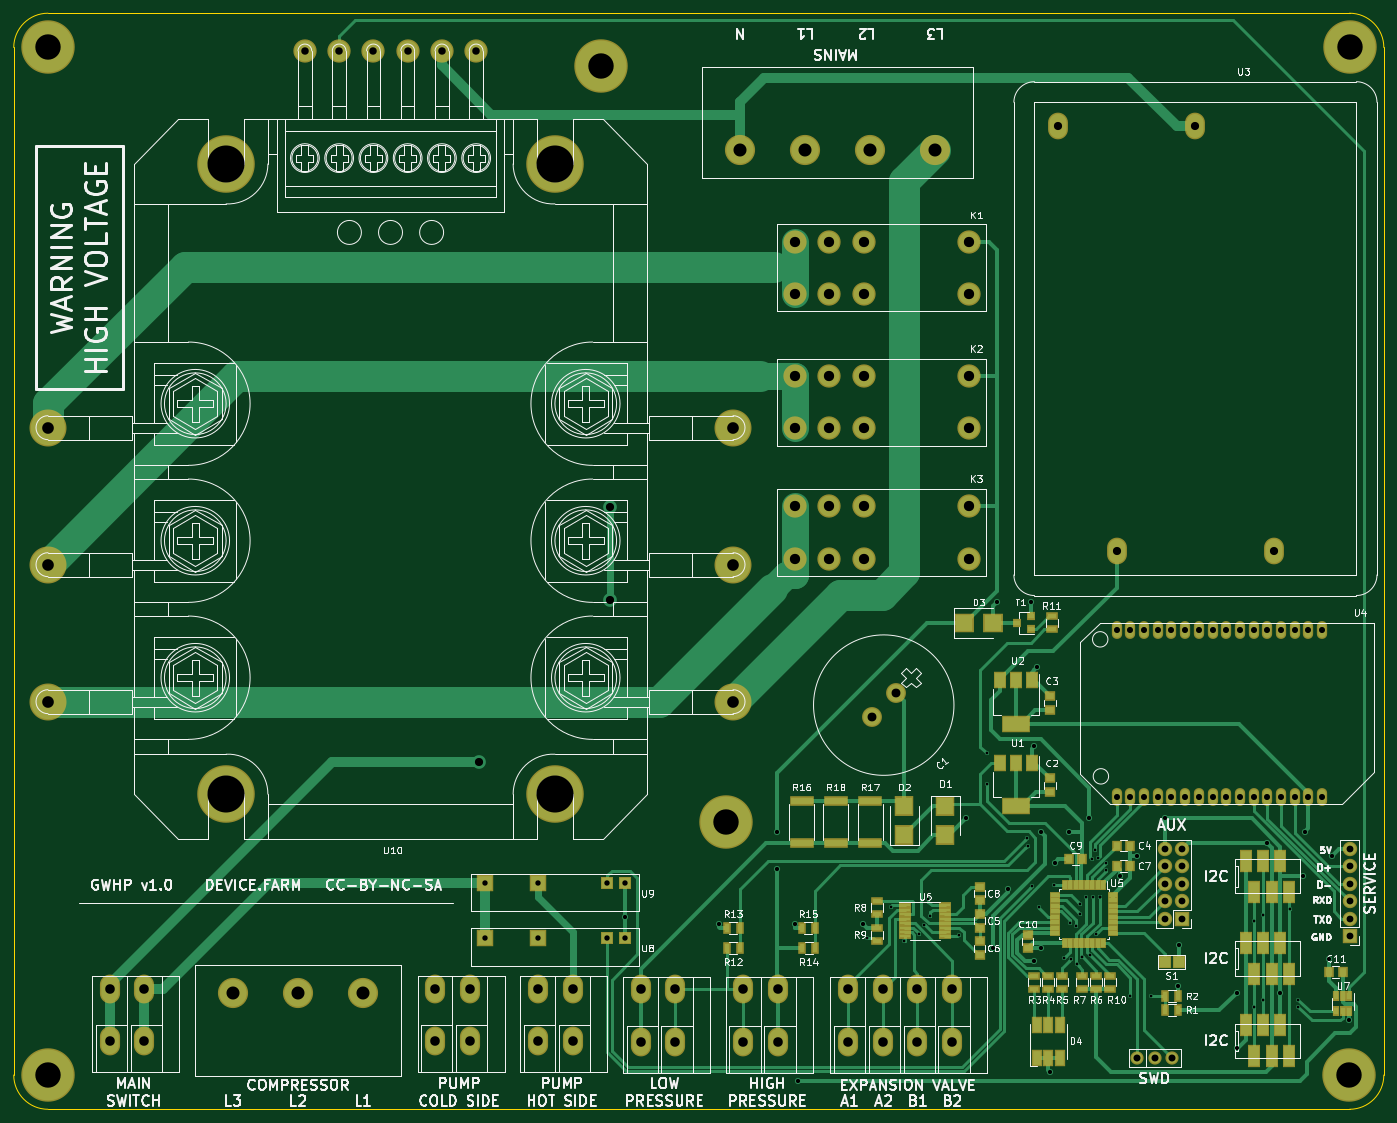
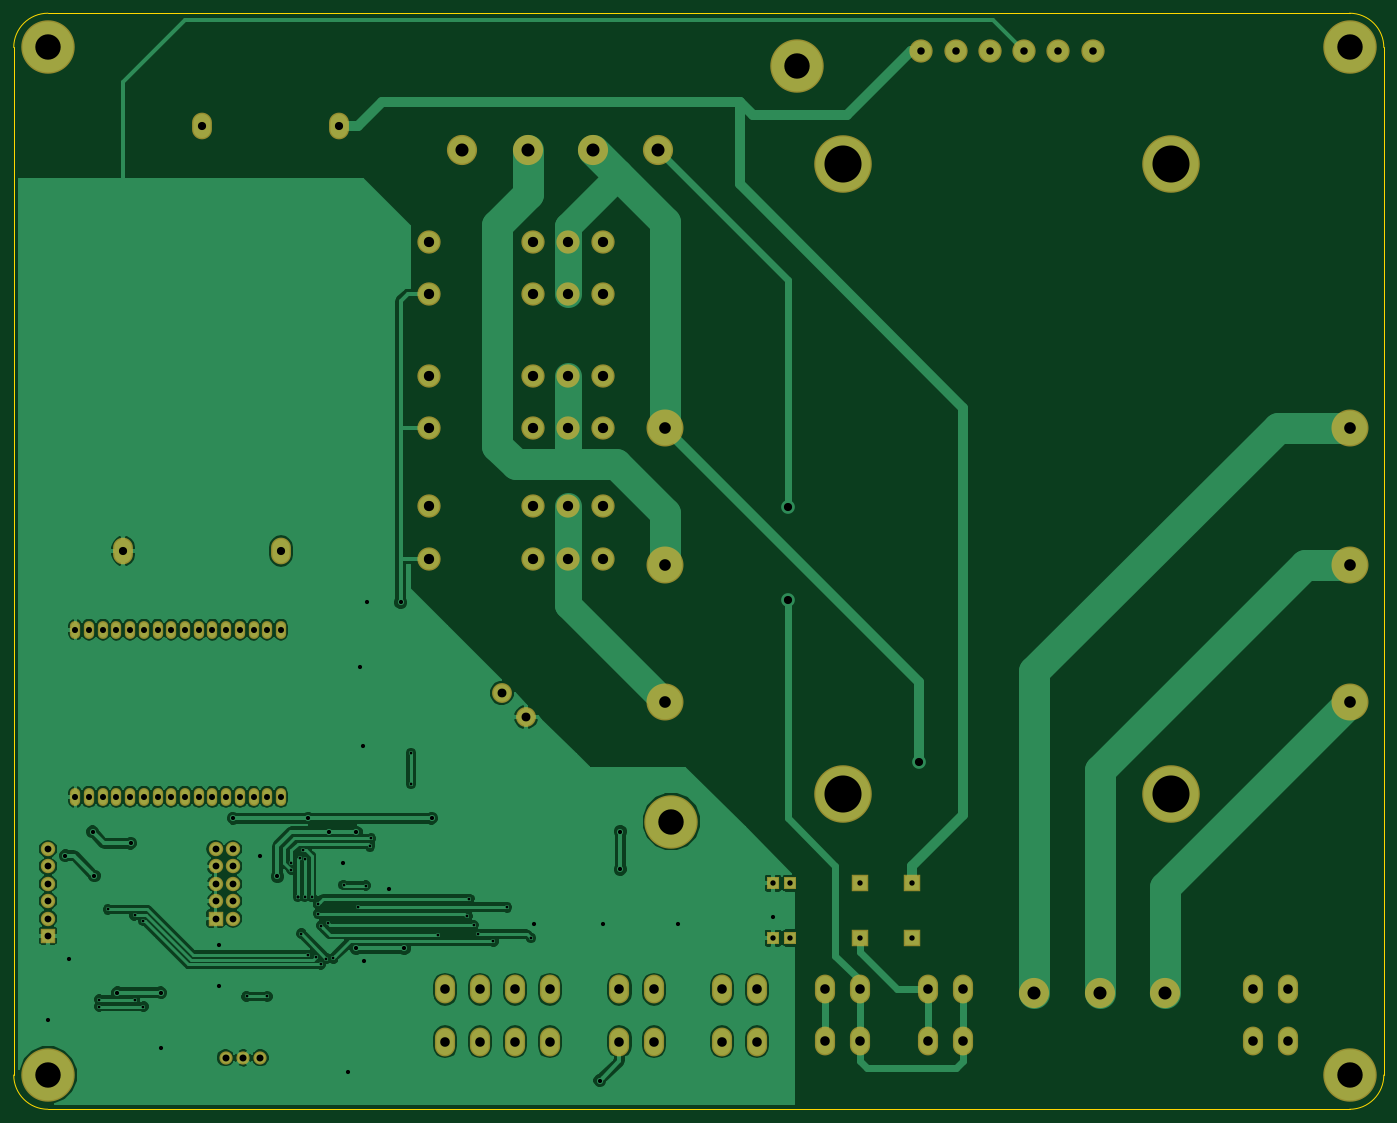
Circuit board: 8 layer files. Board 200.0 x 160.0 mm.
- bottom_copper: GWHP-B.Cu.gbr (109732 bytes)
- bottom_mask: GWHP-B.Mask.gbr (4521 bytes)
- bottom_silk: GWHP-B.SilkS.gbr (297 bytes)
- outline: GWHP-Edge.Cuts.gbr (815 bytes)
- top_copper: GWHP-F.Cu.gbr (39985 bytes)
- top_mask: GWHP-F.Mask.gbr (9120 bytes)
- top_silk: GWHP-F.SilkS.gbr (126794 bytes)
- drill: GWHP.drl (3979 bytes)

=== bottom_copper: GWHP-B.Cu.gbr (109732 bytes, source omitted) ===
=== bottom_mask: GWHP-B.Mask.gbr ===
G04 #@! TF.FileFunction,Soldermask,Bot*
%FSLAX46Y46*%
G04 Gerber Fmt 4.6, Leading zero omitted, Abs format (unit mm)*
G04 Created by KiCad (PCBNEW 4.0.7-e2-6376~58~ubuntu16.04.1) date Wed Aug 29 18:27:50 2018*
%MOMM*%
%LPD*%
G01*
G04 APERTURE LIST*
%ADD10C,0.100000*%
%ADD11C,7.800000*%
%ADD12C,3.400000*%
%ADD13C,2.900000*%
%ADD14O,2.940000X4.210000*%
%ADD15C,4.400000*%
%ADD16R,2.100000X2.100000*%
%ADD17O,2.100000X2.100000*%
%ADD18O,2.900000X3.900000*%
%ADD19O,1.500000X2.600000*%
%ADD20R,1.900000X1.900000*%
%ADD21R,2.400000X2.400000*%
%ADD22C,5.400000*%
%ADD23C,8.400000*%
%ADD24C,1.924000*%
G04 APERTURE END LIST*
D10*
D11*
X267970000Y-236000000D03*
X177000000Y-199000000D03*
X78000000Y-236000000D03*
X268000000Y-86000000D03*
X158719581Y-88719581D03*
D12*
X212400000Y-153000000D03*
X212400000Y-160620000D03*
X192080000Y-153000000D03*
X187000000Y-153000000D03*
X197160000Y-153000000D03*
X192080000Y-160620000D03*
X187000000Y-160620000D03*
X197160000Y-160620000D03*
D13*
X201767767Y-180232233D03*
X198232233Y-183767767D03*
D14*
X87000000Y-223380000D03*
X87000000Y-231000000D03*
X92080000Y-223380000D03*
X92080000Y-231000000D03*
D15*
X207500000Y-101000000D03*
X198000000Y-101000000D03*
X188500000Y-101000000D03*
X179000000Y-101000000D03*
D16*
X243540000Y-213160000D03*
D17*
X241000000Y-213160000D03*
X243540000Y-210620000D03*
X241000000Y-210620000D03*
X243540000Y-208080000D03*
X241000000Y-208080000D03*
X243540000Y-205540000D03*
X241000000Y-205540000D03*
X243540000Y-203000000D03*
X241000000Y-203000000D03*
D14*
X194760000Y-223500000D03*
X194760000Y-231120000D03*
X199840000Y-223500000D03*
X199840000Y-231120000D03*
X210000000Y-223500000D03*
X204920000Y-223500000D03*
X204920000Y-231120000D03*
X210000000Y-231120000D03*
X164500000Y-223500000D03*
X164500000Y-231120000D03*
X169580000Y-223500000D03*
X169580000Y-231120000D03*
X134500000Y-223380000D03*
X134500000Y-231000000D03*
X139580000Y-223380000D03*
X139580000Y-231000000D03*
X149500000Y-223380000D03*
X149500000Y-231000000D03*
X154580000Y-223380000D03*
X154580000Y-231000000D03*
X179500000Y-223500000D03*
X179500000Y-231120000D03*
X184580000Y-223500000D03*
X184580000Y-231120000D03*
D15*
X105000000Y-224000000D03*
X114500000Y-224000000D03*
X124000000Y-224000000D03*
D12*
X212400000Y-114380000D03*
X212400000Y-122000000D03*
X192080000Y-114380000D03*
X187000000Y-114380000D03*
X197160000Y-114380000D03*
X192080000Y-122000000D03*
X187000000Y-122000000D03*
X197160000Y-122000000D03*
X212400000Y-134000000D03*
X212400000Y-141620000D03*
X192080000Y-134000000D03*
X187000000Y-134000000D03*
X197160000Y-134000000D03*
X192080000Y-141620000D03*
X187000000Y-141620000D03*
X197160000Y-141620000D03*
D18*
X234000000Y-159500000D03*
X257000000Y-159500000D03*
X225500000Y-97500000D03*
X245500000Y-97500000D03*
D19*
X264000000Y-171000000D03*
X262000000Y-171000000D03*
X260000000Y-171000000D03*
X258000000Y-171000000D03*
X256000000Y-171000000D03*
X254000000Y-171000000D03*
X252000000Y-171000000D03*
X250000000Y-171000000D03*
X248000000Y-171000000D03*
X246000000Y-171000000D03*
X244000000Y-171000000D03*
X242000000Y-171000000D03*
X240000000Y-171000000D03*
X238000000Y-171000000D03*
X236000000Y-171000000D03*
X234000000Y-171000000D03*
X234000000Y-195400000D03*
X236000000Y-195400000D03*
X238000000Y-195400000D03*
X240000000Y-195400000D03*
X242000000Y-195400000D03*
X244000000Y-195400000D03*
X246000000Y-195400000D03*
X248000000Y-195400000D03*
X250000000Y-195400000D03*
X252000000Y-195400000D03*
X254000000Y-195400000D03*
X256000000Y-195400000D03*
X258000000Y-195400000D03*
X260000000Y-195400000D03*
X262000000Y-195400000D03*
X264000000Y-195400000D03*
D20*
X162160000Y-216000000D03*
X159620000Y-216000000D03*
D21*
X149460000Y-216000000D03*
X141840000Y-216000000D03*
D20*
X162160000Y-208000000D03*
X159620000Y-208000000D03*
D21*
X149460000Y-208000000D03*
X141840000Y-208000000D03*
D22*
X178000000Y-141500000D03*
X178000000Y-161500000D03*
X178000000Y-181500000D03*
X78000000Y-141500000D03*
X78000000Y-161500000D03*
X78000000Y-181500000D03*
D23*
X152000000Y-103000000D03*
X152000000Y-195000000D03*
X104000000Y-103000000D03*
X104000000Y-195000000D03*
D12*
X140500000Y-86500000D03*
X135500000Y-86500000D03*
X130500000Y-86500000D03*
X125500000Y-86500000D03*
X120500000Y-86500000D03*
X115500000Y-86500000D03*
D24*
X237000000Y-233500000D03*
X239540000Y-233500000D03*
X242080000Y-233500000D03*
D16*
X268000000Y-215700000D03*
D17*
X268000000Y-213160000D03*
X268000000Y-210620000D03*
X268000000Y-208080000D03*
X268000000Y-205540000D03*
X268000000Y-203000000D03*
D11*
X78000000Y-86000000D03*
M02*

=== bottom_silk: GWHP-B.SilkS.gbr ===
G04 #@! TF.FileFunction,Legend,Bot*
%FSLAX46Y46*%
G04 Gerber Fmt 4.6, Leading zero omitted, Abs format (unit mm)*
G04 Created by KiCad (PCBNEW 4.0.7-e2-6376~58~ubuntu16.04.1) date Wed Aug 29 18:27:50 2018*
%MOMM*%
%LPD*%
G01*
G04 APERTURE LIST*
%ADD10C,0.100000*%
G04 APERTURE END LIST*
D10*
M02*

=== outline: GWHP-Edge.Cuts.gbr ===
G04 #@! TF.FileFunction,Profile,NP*
%FSLAX46Y46*%
G04 Gerber Fmt 4.6, Leading zero omitted, Abs format (unit mm)*
G04 Created by KiCad (PCBNEW 4.0.7-e2-6376~58~ubuntu16.04.1) date Wed Aug 29 18:27:50 2018*
%MOMM*%
%LPD*%
G01*
G04 APERTURE LIST*
%ADD10C,0.100000*%
%ADD11C,0.150000*%
G04 APERTURE END LIST*
D10*
D11*
X273000000Y-86000000D02*
G75*
G03X268000000Y-81000000I-5000000J0D01*
G01*
X268000000Y-241000000D02*
G75*
G03X273000000Y-236000000I0J5000000D01*
G01*
X73000000Y-236000000D02*
G75*
G03X78000000Y-241000000I5000000J0D01*
G01*
X78000000Y-81000000D02*
G75*
G03X73000000Y-86000000I0J-5000000D01*
G01*
X73000000Y-86000000D02*
X73000000Y-236000000D01*
X78000000Y-241000000D02*
X268000000Y-241000000D01*
X273000000Y-86000000D02*
X273000000Y-236000000D01*
X268000000Y-81000000D02*
X78000000Y-81000000D01*
M02*

=== top_copper: GWHP-F.Cu.gbr (39985 bytes, source omitted) ===
=== top_mask: GWHP-F.Mask.gbr (9120 bytes, source omitted) ===
=== top_silk: GWHP-F.SilkS.gbr (126794 bytes, source omitted) ===
=== drill: GWHP.drl ===
M48
;DRILL file {KiCad 4.0.7-e2-6376~58~ubuntu16.04.1} date Wed Aug 29 18:27:52 2018
;FORMAT={-:-/ absolute / inch / decimal}
FMAT,2
INCH,TZ
T1C0.016
T2C0.024
T3C0.031
T4C0.035
T5C0.039
T6C0.040
T7C0.043
T8C0.047
T9C0.051
T10C0.055
T11C0.059
T12C0.067
T13C0.075
T14C0.146
T15C0.213
%
G90
G05
M72
T1
X7.7756Y-8.5039
X7.9134Y-8.3268
X7.9921Y-8.5236
X8.077Y-8.4816
X8.1051Y-8.43
X8.1299Y-8.2795
X8.1423Y-8.379
X8.3071Y-8.4843
X8.4646Y-7.4409
X8.4646Y-7.6181
X8.6954Y-7.9314
X8.7004Y-7.9758
X8.7259Y-8.2021
X8.7678Y-8.3275
X8.8515Y-8.1994
X8.911Y-8.6215
X8.9442Y-8.417
X8.9508Y-8.622
X8.9811Y-8.433
X8.9842Y-8.6549
X8.9997Y-8.3634
X8.9999Y-8.306
X9.0117Y-8.6158
X9.0354Y-8.2677
X9.0597Y-8.6024
X9.0734Y-8.0505
X9.0748Y-8.2677
X9.0856Y-8.
X9.0947Y-8.4797
X9.1036Y-8.0417
X9.1142Y-8.2677
X9.1142Y-8.2677
X9.1535Y-8.0709
X9.1535Y-8.1102
X9.2913Y-8.8386
X9.4094Y-8.8386
X10.0037Y-8.4055
X10.0037Y-8.8976
X10.0537Y-8.374
X10.0537Y-8.8583
X10.2065Y-8.3392
X10.2559Y-8.8583
X10.2559Y-8.8976
T2
X6.3843Y-8.3858
X6.9291Y-8.4252
X7.2624Y-7.8923
X7.2624Y-8.1089
X7.3622Y-8.4252
X7.3792Y-9.3238
X7.7559Y-8.4252
X8.3465Y-7.815
X8.5039Y-8.563
X8.5236Y-6.5748
X8.5899Y-8.2237
X8.7205Y-6.5748
X8.7355Y-8.6336
X8.7402Y-7.4016
X8.7573Y-6.9462
X8.7795Y-7.8937
X8.7795Y-8.563
X8.8281Y-9.2737
X8.8583Y-8.0709
X8.937Y-7.8937
X9.0551Y-7.815
X9.2323Y-8.1496
X9.3307Y-8.0315
X9.4882Y-7.815
X9.5669Y-8.7795
X9.5682Y-8.5446
X9.9016Y-8.8189
X9.9016Y-9.1339
X10.0753Y-7.9587
X10.1537Y-8.8189
X10.284Y-8.1471
X10.2953Y-7.8937
X10.4331Y-8.622
X10.4528Y-8.0315
X10.5492Y-8.9744
T3
X5.5843Y-8.189
X5.5843Y-8.5039
X5.8843Y-8.189
X5.8843Y-8.5039
X6.2843Y-8.189
X6.2843Y-8.5039
X6.3843Y-8.189
X6.3843Y-8.5039
T4
X9.2126Y-6.7323
X9.2126Y-7.6929
X9.2913Y-6.7323
X9.2913Y-7.6929
X9.3701Y-6.7323
X9.3701Y-7.6929
X9.4488Y-6.7323
X9.4488Y-7.6929
X9.5276Y-6.7323
X9.5276Y-7.6929
X9.6063Y-6.7323
X9.6063Y-7.6929
X9.685Y-6.7323
X9.685Y-7.6929
X9.7638Y-6.7323
X9.7638Y-7.6929
X9.8425Y-6.7323
X9.8425Y-7.6929
X9.9213Y-6.7323
X9.9213Y-7.6929
X10.Y-6.7323
X10.Y-7.6929
X10.0787Y-6.7323
X10.0787Y-7.6929
X10.1575Y-6.7323
X10.1575Y-7.6929
X10.2362Y-6.7323
X10.2362Y-7.6929
X10.315Y-6.7323
X10.315Y-7.6929
X10.3937Y-6.7323
X10.3937Y-7.6929
T5
X9.4882Y-7.9921
X9.4882Y-8.0921
X9.4882Y-8.1921
X9.4882Y-8.2921
X9.4882Y-8.3921
X9.5882Y-7.9921
X9.5882Y-8.0921
X9.5882Y-8.1921
X9.5882Y-8.2921
X9.5882Y-8.3921
X10.5512Y-7.9921
X10.5512Y-8.0921
X10.5512Y-8.1921
X10.5512Y-8.2921
X10.5512Y-8.3921
X10.5512Y-8.4921
T6
X9.3307Y-9.1929
X9.4307Y-9.1929
X9.5307Y-9.1929
T7
X4.5472Y-3.4055
X4.7441Y-3.4055
X4.9409Y-3.4055
X5.1378Y-3.4055
X5.3346Y-3.4055
X5.5315Y-3.4055
T8
X5.5472Y-7.4944
X6.3002Y-6.5611
X6.3009Y-6.0263
X8.878Y-3.8386
X9.2126Y-6.2795
X9.6654Y-3.8386
X10.1181Y-6.2795
T9
X7.8044Y-7.235
X7.9436Y-7.0958
T10
X3.4252Y-8.7945
X3.4252Y-9.0945
X3.6252Y-8.7945
X3.6252Y-9.0945
X5.2953Y-8.7945
X5.2953Y-9.0945
X5.4953Y-8.7945
X5.4953Y-9.0945
X5.8858Y-8.7945
X5.8858Y-9.0945
X6.0858Y-8.7945
X6.0858Y-9.0945
X6.4764Y-8.7992
X6.4764Y-9.0992
X6.6764Y-8.7992
X6.6764Y-9.0992
X7.0669Y-8.7992
X7.0669Y-9.0992
X7.2669Y-8.7992
X7.2669Y-9.0992
X7.6677Y-8.7992
X7.6677Y-9.0992
X7.8677Y-8.7992
X7.8677Y-9.0992
X8.0677Y-8.7992
X8.0677Y-9.0992
X8.2677Y-8.7992
X8.2677Y-9.0992
T11
X7.3622Y-4.5031
X7.3622Y-4.8031
X7.3622Y-5.2756
X7.3622Y-5.5756
X7.3622Y-6.0236
X7.3622Y-6.3236
X7.5622Y-4.5031
X7.5622Y-4.8031
X7.5622Y-5.2756
X7.5622Y-5.5756
X7.5622Y-6.0236
X7.5622Y-6.3236
X7.7622Y-4.5031
X7.7622Y-4.8031
X7.7622Y-5.2756
X7.7622Y-5.5756
X7.7622Y-6.0236
X7.7622Y-6.3236
X8.3622Y-4.5031
X8.3622Y-4.8031
X8.3622Y-5.2756
X8.3622Y-5.5756
X8.3622Y-6.0236
X8.3622Y-6.3236
T12
X3.0709Y-5.5709
X3.0709Y-6.3583
X3.0709Y-7.1457
X7.0079Y-5.5709
X7.0079Y-6.3583
X7.0079Y-7.1457
T13
X4.1339Y-8.8189
X4.5079Y-8.8189
X4.8819Y-8.8189
X7.0472Y-3.9764
X7.4213Y-3.9764
X7.7953Y-3.9764
X8.1693Y-3.9764
T14
X3.0709Y-3.3858
X3.0709Y-9.2913
X6.2488Y-3.4929
X6.9685Y-7.8346
X10.55Y-9.2913
X10.5512Y-3.3858
T15
X4.0945Y-4.0551
X4.0945Y-7.6772
X5.9843Y-4.0551
X5.9843Y-7.6772
T0
M30
